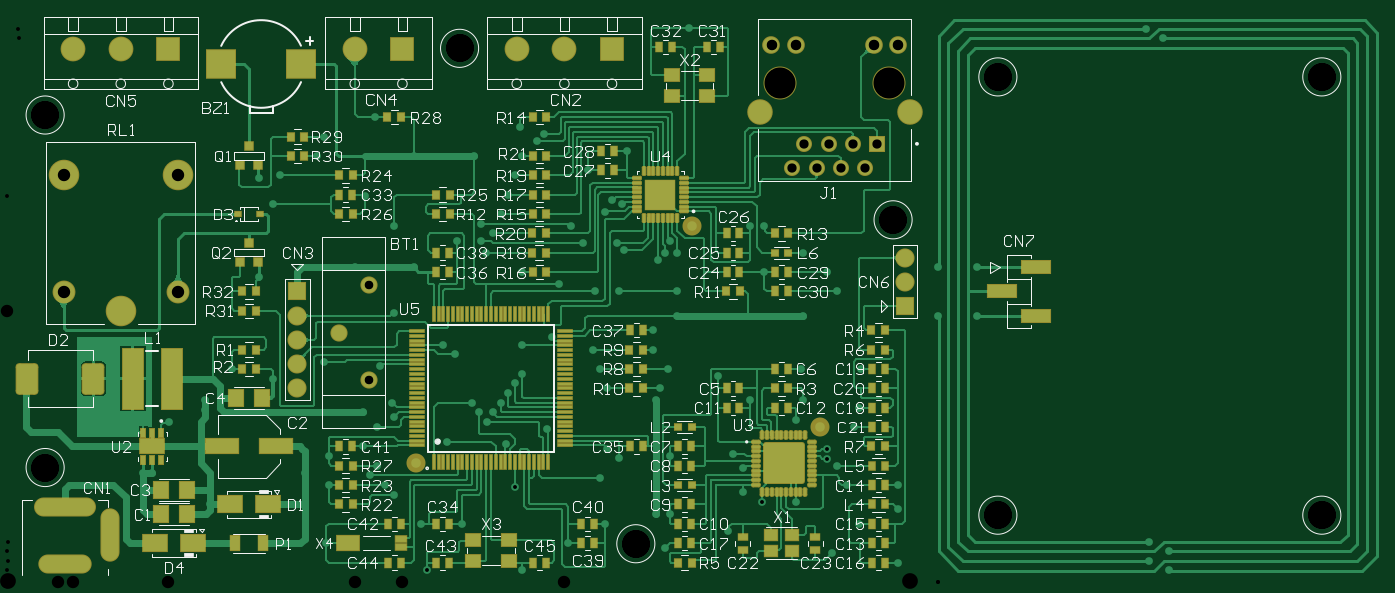
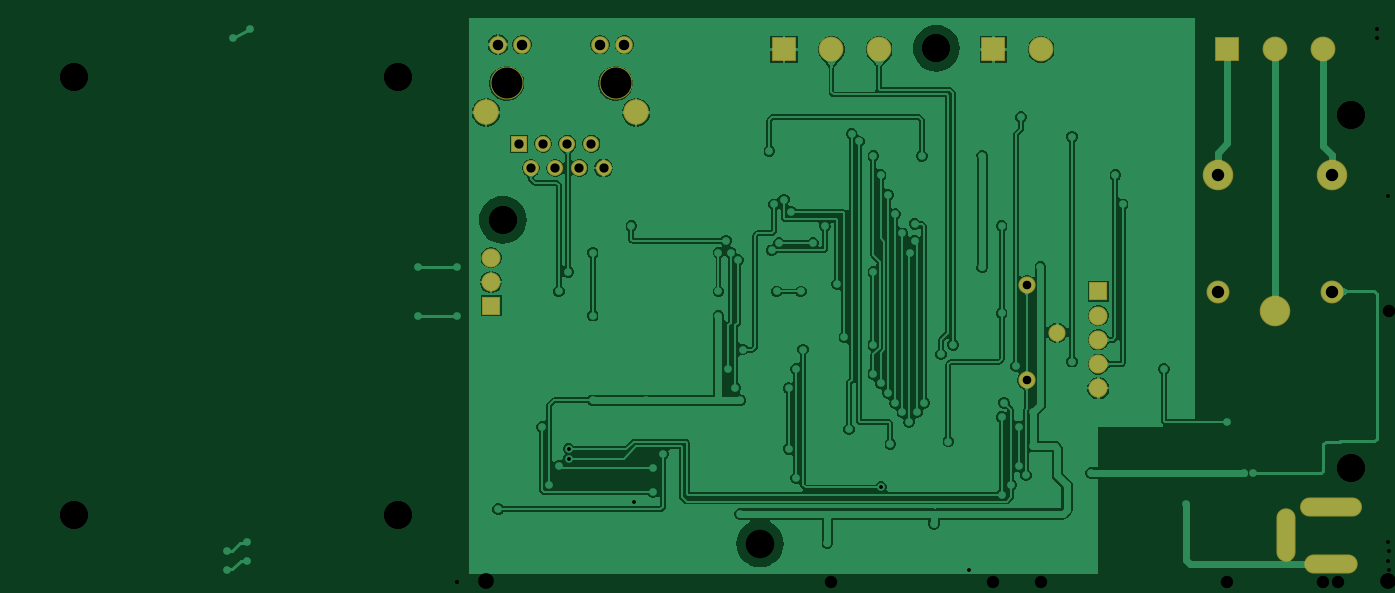
Circuit board: 11 layer files. Board 142.5 x 58.3 mm.
- drill: NFC_Access_R00-RoundHoles-NonPlated.TXT (228 bytes)
- drill: NFC_Access_R00-RoundHoles-Plated.TXT (2158 bytes)
- drill: NFC_Access_R00-SlotHoles-Plated.TXT (219 bytes)
- bottom_copper: NFC_Access_R00.GBL (63071 bytes)
- bottom_silk: NFC_Access_R00.GBO (269 bytes)
- paste: NFC_Access_R00.GBP (267 bytes)
- bottom_mask: NFC_Access_R00.GBS (1651 bytes)
- top_copper: NFC_Access_R00.GTL (57879 bytes)
- top_silk: NFC_Access_R00.GTO (50403 bytes)
- paste: NFC_Access_R00.GTP (11307 bytes)
- top_mask: NFC_Access_R00.GTS (12662 bytes)

=== drill: NFC_Access_R00-RoundHoles-NonPlated.TXT ===
M48
;Layer_Color=9474304
;FILE_FORMAT=2:5
INCH,LZ
;TYPE=NON_PLATED
T10F00S00C0.11811
T11F00S00C0.12835
%
T10
X0015748Y0047244
X0259842Y0015748
X0366142Y0149606
X0187008Y0220472
X0015748Y0192913
T11
X0319504Y0206008
X0364504
M30

=== drill: NFC_Access_R00-RoundHoles-Plated.TXT ===
M48
;Layer_Color=9474304
;FILE_FORMAT=2:5
INCH,LZ
;TYPE=PLATED
T1F00S00C0.01600
T2F00S00C0.03543
T3F00S00C0.03819
T4F00S00C0.03937
T6F00S00C0.04331
T7F00S00C0.05118
T8F00S00C0.06496
T9F00S00C0.11811
%
T01
X0056Y0045
X006
X0067Y0066
X0082Y0071
Y0075
X0093Y0088
X011Y0084
X0131Y0091
X0154Y0089
X0159Y0074
X016Y0068
X0153Y0064
X0147Y007
Y0056
X0153Y0048
X015Y0044
X0156Y004
X016Y0036
X0171Y0024
X0188
X0173459Y0004868
X0213Y0005
X0232Y0016
X0209921Y0039079
X0206Y0057
X01982Y0066
X0201Y007
X0195
X0192Y0074
X0204
X0207Y0078
X021Y0082
X0213Y0086
Y0098
X0225Y0101
X0228Y0123
X0213Y0128
X0198Y0136
X0196Y0141
Y0148
X0201Y0144
X0204Y0152
X0186Y0141
X0168Y013
X0144
X016Y0147
Y0111
X018Y0098
X0185Y0094
X0182Y0058
X0223Y0063
X0133Y0052
Y004
X0123Y0045
X0132Y0016
X0084Y0032
X0104Y0126
X011Y0156
X0233Y0147
X0238Y014
X0252
X0255Y0137
X0272Y0136
X0277
X0274Y0141
X0269Y0133
X0277Y012
Y011
X0267Y0104
Y0096
X0273Y0088
X027Y008
X0268Y0075
X0248Y008
X0245Y0088
X0242Y0096
X0243Y012
X0253
X0254Y0156
X02472Y0153
X0307Y0147
X0313
Y0128
X0329Y0136
X0339Y0128
X0343Y012
X0329Y011
X0328Y0088
X0329Y0075
X0326Y0067
X0338953Y0054953
Y0050953
X0343Y0048
X0347Y004
X0352Y0024
X0368Y003
Y004
Y0008
X0341Y0012
X0326Y0033
X0311953Y0032953
X0304Y0037
Y0047
X03Y0053
X0274Y0052
X0253Y0051
X0248Y0055
X0245Y0043
X0247Y00241
X0268Y0028
X0274
X0272Y0014
X0298Y0021
X0307Y0075
X0294Y0085
X0353Y0088
X0352Y0072
X035Y0064
X0384897Y011
X0384897Y013
X0401
Y011
X0472Y0016559
Y0008559
X048Y0004868
Y0012559
X04775Y0224559
X04705Y0228559
X0282Y0229
X0256Y0178
X024Y017
X025Y0158
X0207Y016
X021Y0168
X0213Y0176
X0219Y0182
X0222Y0185
X0212Y0188
X0193Y0176
X0168
X0152Y0192
X0131Y0184
X0128Y0176
X0113Y0168
X0104Y0167
X0148Y0159531
T02
X0149598Y0083315
X0137Y0103
X0149598Y0122685
T03
X0324504Y0171008
X0334504
X0344504
X0354504
X0349504Y0181008
X0339504
X0329504
X0359504
T04
X012Y008
Y009
Y01
Y011
Y012
X0371Y0124
Y0114
Y0134
T06
X0315902Y0221992
X0325902
X0358106
X0368106
T07
X0023378Y0119921
X0047Y0112047
X0070622Y0119921
X025Y022
X0230315
X021063
X0163386
X0143701
X0066685
X0047
X0027315
X0023378Y0167953
X0070622
T08
X0311Y0194
X0373008
T09
X0409449Y0027559
X0543307
Y0208661
X0409449
M30

=== drill: NFC_Access_R00-SlotHoles-Plated.TXT ===
M48
;Layer_Color=9474304
;FILE_FORMAT=2:5
INCH,LZ
;TYPE=PLATED
T5F00S00C0.03937
%
G90
G05
T05
G00X0027937Y0007378
M15
G01X0020063
M16
G00X0028921Y0031
M15
G01X0019079
M16
G00X0042504Y0023126
M15
G01Y0015252
M16
M17
M30

=== bottom_copper: NFC_Access_R00.GBL (63071 bytes, source omitted) ===
=== bottom_silk: NFC_Access_R00.GBO ===
G04*
G04 #@! TF.GenerationSoftware,Altium Limited,Altium Designer,22.11.1 (43)*
G04*
G04 Layer_Color=32896*
%FSLAX26Y26*%
%MOIN*%
G70*
G04*
G04 #@! TF.SameCoordinates,AEC19687-DD56-4148-9BB7-ADA7E4DEB906*
G04*
G04*
G04 #@! TF.FilePolarity,Positive*
G04*
G01*
G75*
M02*

=== paste: NFC_Access_R00.GBP ===
G04*
G04 #@! TF.GenerationSoftware,Altium Limited,Altium Designer,22.11.1 (43)*
G04*
G04 Layer_Color=128*
%FSLAX26Y26*%
%MOIN*%
G70*
G04*
G04 #@! TF.SameCoordinates,AEC19687-DD56-4148-9BB7-ADA7E4DEB906*
G04*
G04*
G04 #@! TF.FilePolarity,Positive*
G04*
G01*
G75*
M02*

=== bottom_mask: NFC_Access_R00.GBS ===
G04*
G04 #@! TF.GenerationSoftware,Altium Limited,Altium Designer,22.11.1 (43)*
G04*
G04 Layer_Color=16711935*
%FSLAX26Y26*%
%MOIN*%
G70*
G04*
G04 #@! TF.SameCoordinates,AEC19687-DD56-4148-9BB7-ADA7E4DEB906*
G04*
G04*
G04 #@! TF.FilePolarity,Negative*
G04*
G01*
G75*
%ADD74C,0.105441*%
%ADD75C,0.072961*%
%ADD76C,0.066189*%
%ADD77R,0.066189X0.066189*%
%ADD78C,0.136346*%
%ADD79C,0.070992*%
%ADD80R,0.102488X0.102488*%
%ADD81C,0.102488*%
%ADD82C,0.094614*%
%ADD83C,0.094614*%
%ADD84C,0.126110*%
%ADD85R,0.078866X0.078866*%
%ADD86C,0.078866*%
%ADD87O,0.078866X0.220598*%
%ADD88O,0.220598X0.078866*%
%ADD89O,0.256031X0.078866*%
D74*
X3110000Y1940000D02*
D03*
X3730079D02*
D03*
D75*
X3159016Y2219921D02*
D03*
X3259016D02*
D03*
X3581063D02*
D03*
X3681063D02*
D03*
D76*
X3245039Y1710079D02*
D03*
X3295039Y1810079D02*
D03*
X3345039Y1710079D02*
D03*
X3395039Y1810079D02*
D03*
X3445039Y1710079D02*
D03*
X3495039Y1810079D02*
D03*
X3545039Y1710079D02*
D03*
D77*
X3595039Y1810079D02*
D03*
D78*
X3195039Y2060079D02*
D03*
X3645039D02*
D03*
D79*
X1370000Y1030000D02*
D03*
X1495984Y833150D02*
D03*
Y1226850D02*
D03*
D80*
X1633858Y2200000D02*
D03*
X2500000D02*
D03*
X666850D02*
D03*
D81*
X1437008D02*
D03*
X2106299D02*
D03*
X2303150D02*
D03*
X470000D02*
D03*
X273150D02*
D03*
D82*
X233779Y1199213D02*
D03*
D83*
X706221D02*
D03*
D84*
X233779Y1679527D02*
D03*
X706221D02*
D03*
X469999Y1120473D02*
D03*
D85*
X3710000Y1140000D02*
D03*
X1200000Y1200000D02*
D03*
D86*
X3710000Y1340000D02*
D03*
Y1240000D02*
D03*
X1200000Y800000D02*
D03*
Y900000D02*
D03*
Y1000000D02*
D03*
Y1100000D02*
D03*
D87*
X425039Y191890D02*
D03*
D88*
X240000Y73779D02*
D03*
D89*
Y310000D02*
D03*
M02*

=== top_copper: NFC_Access_R00.GTL (57879 bytes, source omitted) ===
=== top_silk: NFC_Access_R00.GTO (50403 bytes, source omitted) ===
=== paste: NFC_Access_R00.GTP (11307 bytes, source omitted) ===
=== top_mask: NFC_Access_R00.GTS (12662 bytes, source omitted) ===
